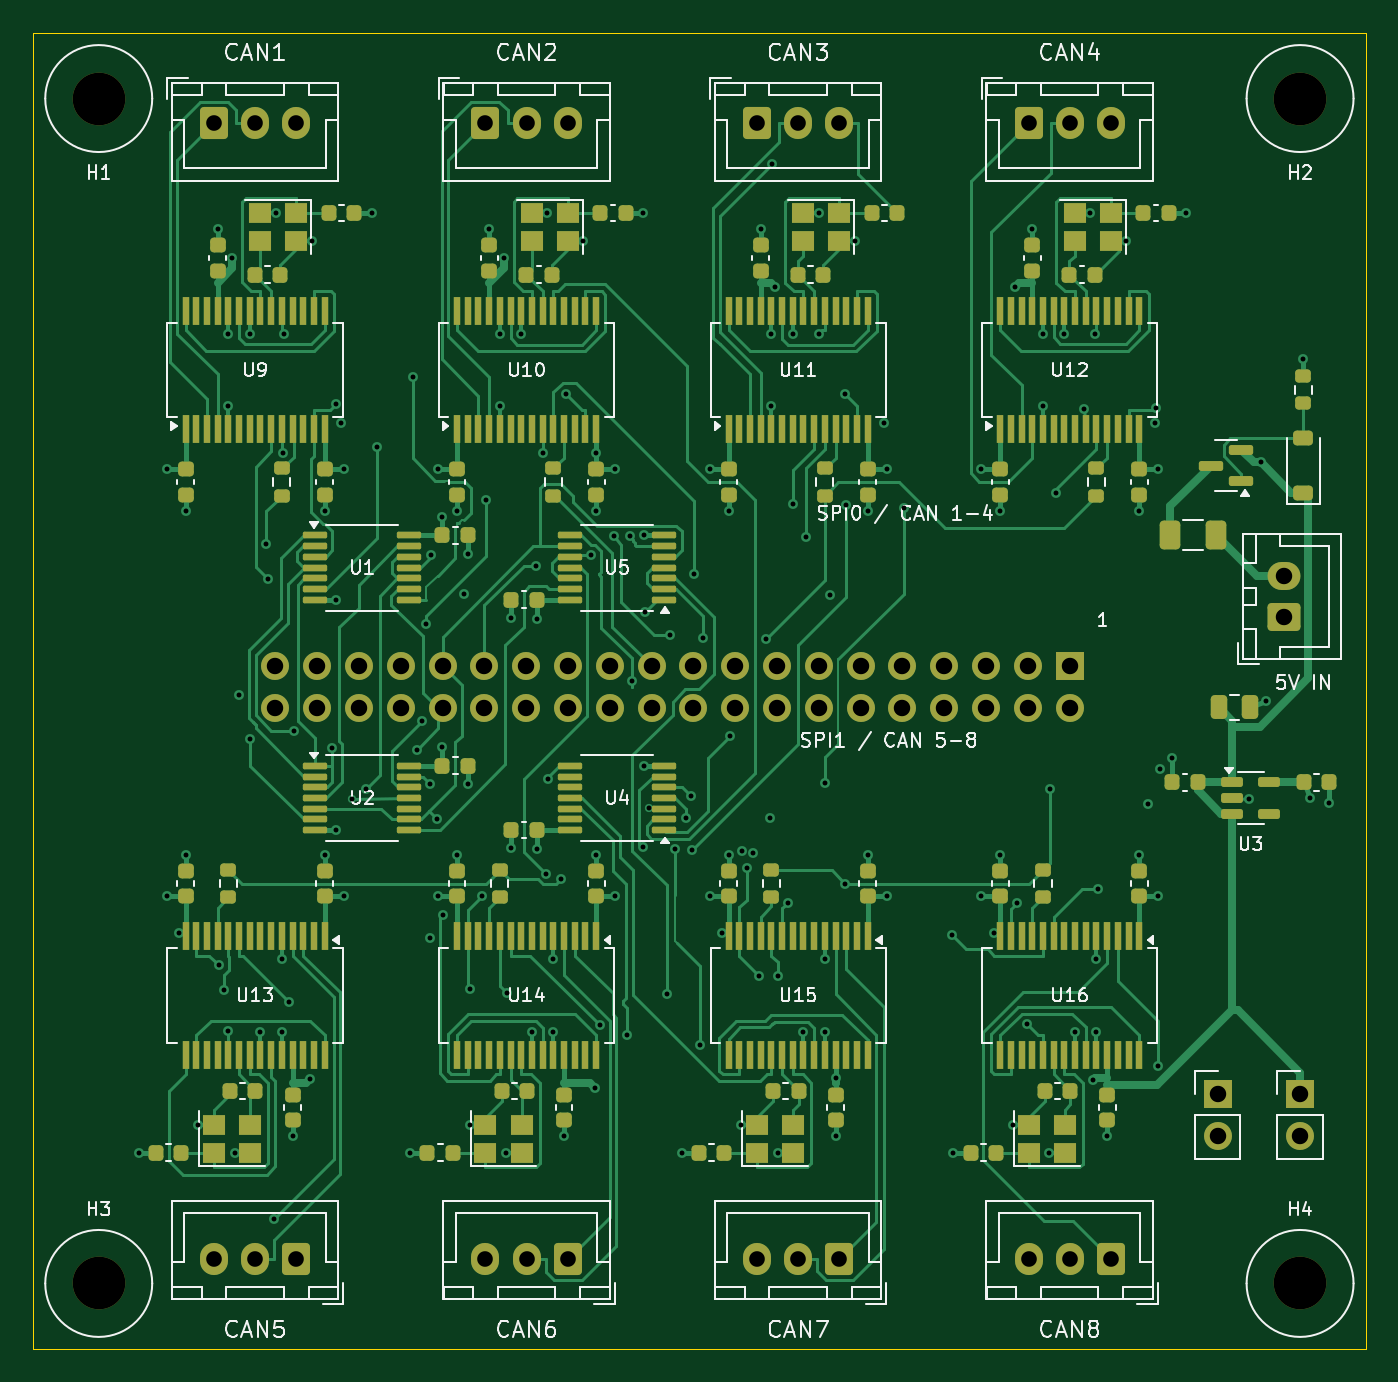
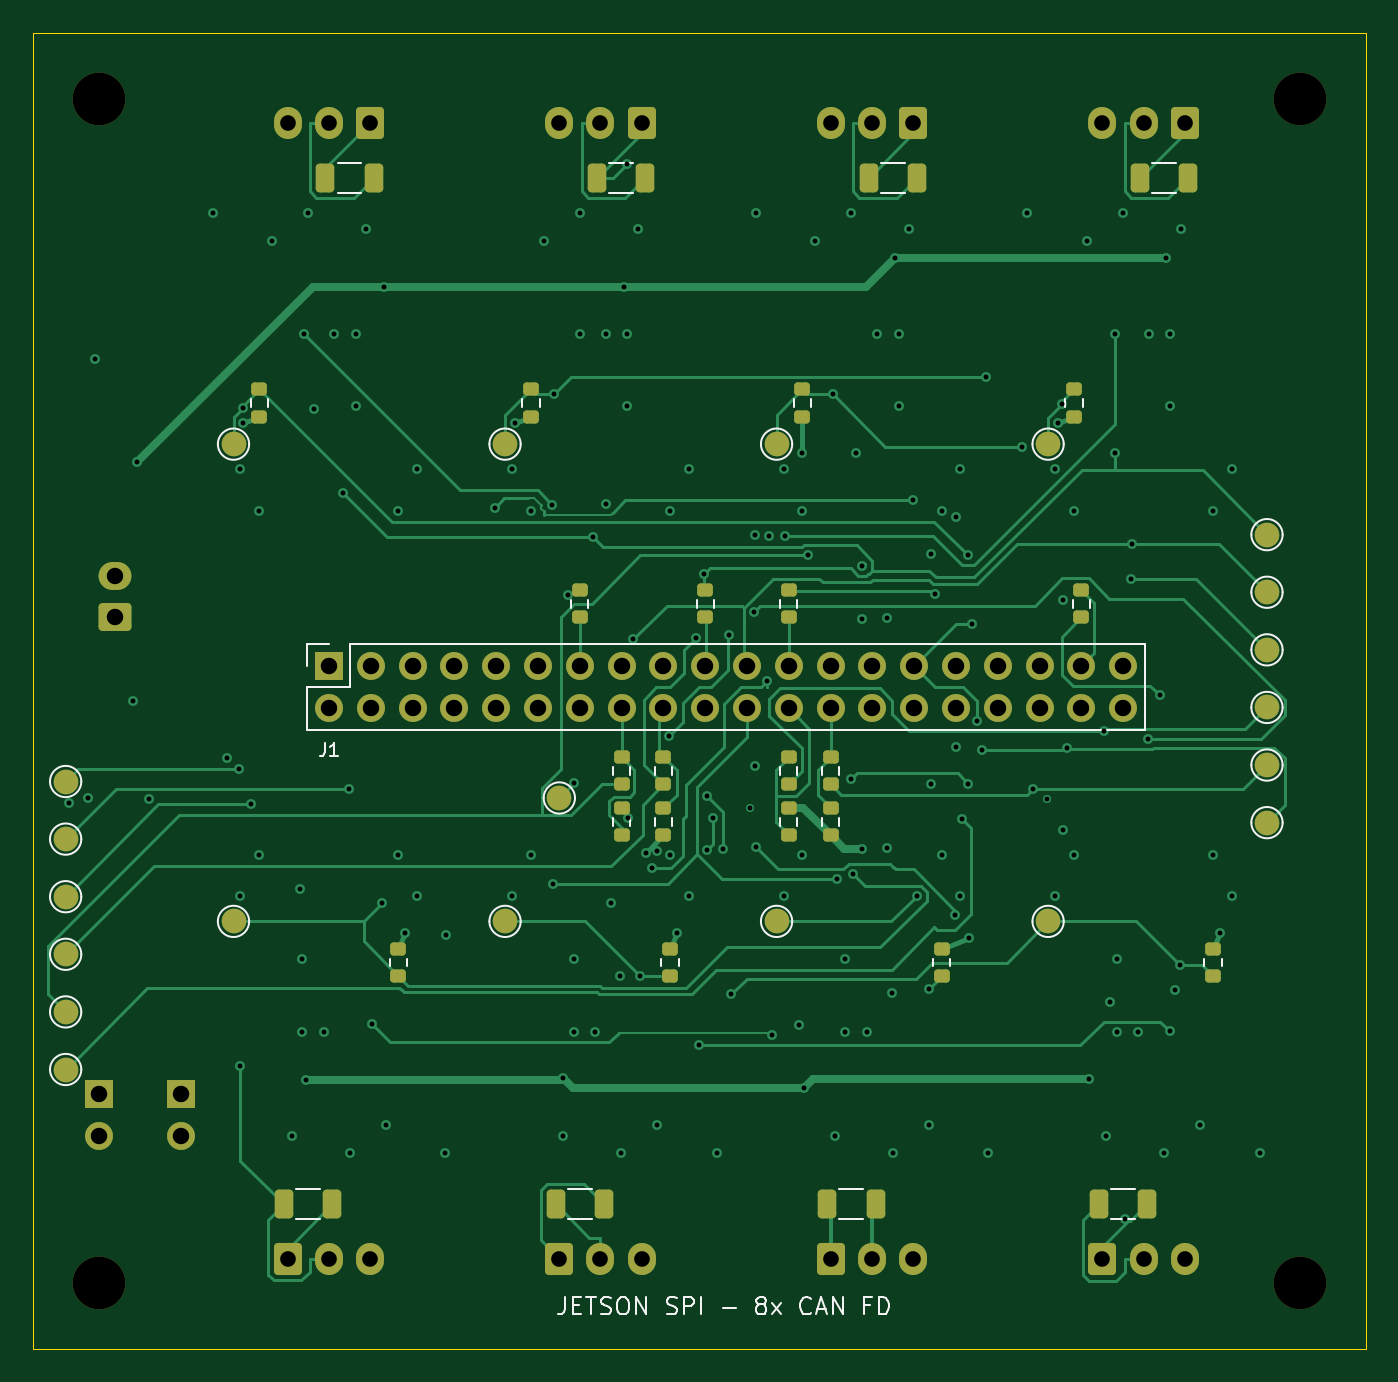
Circuit board: 12 layer files. Board 81.0 x 80.0 mm.
- bottom_mask: breakout-B_Mask.gbs (7092 bytes)
- paste: breakout-B_Paste.gbp (3364 bytes)
- bottom_silk: breakout-B_Silkscreen.gbo (22106 bytes)
- bottom_copper: breakout-Bottom.gbl (40028 bytes)
- outline: breakout-Edge_Cuts.gm1 (607 bytes)
- top_mask: breakout-F_Mask.gts (17700 bytes)
- paste: breakout-F_Paste.gtp (14994 bytes)
- top_silk: breakout-F_Silkscreen.gto (85400 bytes)
- drill: breakout-NPTH.drl (380 bytes)
- drill: breakout-PTH.drl (4658 bytes)
- top_copper: breakout-Top.gtl (92094 bytes)
- drill: drill-report.txt (808 bytes)

=== bottom_mask: breakout-B_Mask.gbs (7092 bytes, source omitted) ===
=== paste: breakout-B_Paste.gbp ===
%TF.GenerationSoftware,KiCad,Pcbnew,10.0.7*%
%TF.CreationDate,2026-10-29T21:05:49-05:00*%
%TF.ProjectId,breakout,62726561-6b6f-4757-942e-6b696361645f,rev?*%
%TF.SameCoordinates,Original*%
%TF.FileFunction,Paste,Bot*%
%TF.FilePolarity,Positive*%
%FSLAX46Y46*%
G04 Gerber Fmt 4.6, Leading zero omitted, Abs format (unit mm)*
G04 Created by KiCad (PCBNEW 10.0.7) date 2026-10-29 21:05:49*
%MOMM*%
%LPD*%
G01*
G04 APERTURE LIST*
G04 Aperture macros list*
%AMRoundRect*
0 Rectangle with rounded corners*
0 $1 Rounding radius*
0 $2 $3 $4 $5 $6 $7 $8 $9 X,Y pos of 4 corners*
0 Add a 4 corners polygon primitive as box body*
4,1,4,$2,$3,$4,$5,$6,$7,$8,$9,$2,$3,0*
0 Add four circle primitives for the rounded corners*
1,1,$1+$1,$2,$3*
1,1,$1+$1,$4,$5*
1,1,$1+$1,$6,$7*
1,1,$1+$1,$8,$9*
0 Add four rect primitives between the rounded corners*
20,1,$1+$1,$2,$3,$4,$5,0*
20,1,$1+$1,$4,$5,$6,$7,0*
20,1,$1+$1,$6,$7,$8,$9,0*
20,1,$1+$1,$8,$9,$2,$3,0*%
G04 Aperture macros list end*
%ADD10RoundRect,0.200000X-0.275000X0.200000X-0.275000X-0.200000X0.275000X-0.200000X0.275000X0.200000X0*%
%ADD11RoundRect,0.250000X0.312500X0.625000X-0.312500X0.625000X-0.312500X-0.625000X0.312500X-0.625000X0*%
%ADD12RoundRect,0.200000X0.275000X-0.200000X0.275000X0.200000X-0.275000X0.200000X-0.275000X-0.200000X0*%
%ADD13RoundRect,0.250000X-0.312500X-0.625000X0.312500X-0.625000X0.312500X0.625000X-0.312500X0.625000X0*%
G04 APERTURE END LIST*
D10*
%TO.C,R17*%
X65275000Y-103175000D03*
X65275000Y-104825000D03*
%TD*%
D11*
%TO.C,R13*%
X102712500Y-56300000D03*
X99787500Y-56300000D03*
%TD*%
%TO.C,R26*%
X88712500Y-118700000D03*
X85787500Y-118700000D03*
%TD*%
%TO.C,R6*%
X69712500Y-56300000D03*
X66787500Y-56300000D03*
%TD*%
D10*
%TO.C,R24*%
X81775000Y-103175000D03*
X81775000Y-104825000D03*
%TD*%
D12*
%TO.C,R20*%
X101220000Y-93165000D03*
X101220000Y-91515000D03*
%TD*%
D13*
%TO.C,R23*%
X69287500Y-118700000D03*
X72212500Y-118700000D03*
%TD*%
D11*
%TO.C,R10*%
X86212500Y-56300000D03*
X83287500Y-56300000D03*
%TD*%
D13*
%TO.C,R29*%
X102287500Y-118700000D03*
X105212500Y-118700000D03*
%TD*%
D10*
%TO.C,R27*%
X98275000Y-103175000D03*
X98275000Y-104825000D03*
%TD*%
D12*
%TO.C,R7*%
X73725000Y-70825000D03*
X73725000Y-69175000D03*
%TD*%
%TO.C,R19*%
X98680000Y-93165000D03*
X98680000Y-91515000D03*
%TD*%
%TO.C,R37*%
X98680000Y-96265000D03*
X98680000Y-94615000D03*
%TD*%
%TO.C,R3*%
X91060000Y-83025000D03*
X91060000Y-81375000D03*
%TD*%
%TO.C,R11*%
X106725000Y-70825000D03*
X106725000Y-69175000D03*
%TD*%
D10*
%TO.C,R30*%
X114775000Y-103175000D03*
X114775000Y-104825000D03*
%TD*%
D12*
%TO.C,R4*%
X88520000Y-93165000D03*
X88520000Y-91515000D03*
%TD*%
%TO.C,R35*%
X91060000Y-96265000D03*
X91060000Y-94615000D03*
%TD*%
%TO.C,R1*%
X96140000Y-83025000D03*
X96140000Y-81375000D03*
%TD*%
%TO.C,R14*%
X123225000Y-70825000D03*
X123225000Y-69175000D03*
%TD*%
%TO.C,R36*%
X101220000Y-96265000D03*
X101220000Y-94615000D03*
%TD*%
%TO.C,R8*%
X90225000Y-70825000D03*
X90225000Y-69175000D03*
%TD*%
D11*
%TO.C,R16*%
X119212500Y-56300000D03*
X116287500Y-56300000D03*
%TD*%
D13*
%TO.C,R32*%
X118787500Y-118700000D03*
X121712500Y-118700000D03*
%TD*%
D12*
%TO.C,R18*%
X73280000Y-83025000D03*
X73280000Y-81375000D03*
%TD*%
%TO.C,R5*%
X91060000Y-93165000D03*
X91060000Y-91515000D03*
%TD*%
%TO.C,R21*%
X103760000Y-83025000D03*
X103760000Y-81375000D03*
%TD*%
%TO.C,R34*%
X88520000Y-96265000D03*
X88520000Y-94615000D03*
%TD*%
M02*

=== bottom_silk: breakout-B_Silkscreen.gbo (22106 bytes, source omitted) ===
=== bottom_copper: breakout-Bottom.gbl (40028 bytes, source omitted) ===
=== outline: breakout-Edge_Cuts.gm1 ===
%TF.GenerationSoftware,KiCad,Pcbnew,10.0.7*%
%TF.CreationDate,2026-10-29T21:05:49-05:00*%
%TF.ProjectId,breakout,62726561-6b6f-4757-942e-6b696361645f,rev?*%
%TF.SameCoordinates,Original*%
%TF.FileFunction,Profile,NP*%
%FSLAX46Y46*%
G04 Gerber Fmt 4.6, Leading zero omitted, Abs format (unit mm)*
G04 Created by KiCad (PCBNEW 10.0.7) date 2026-10-29 21:05:49*
%MOMM*%
%LPD*%
G01*
G04 APERTURE LIST*
%TA.AperFunction,Profile*%
%ADD10C,0.050000*%
%TD*%
G04 APERTURE END LIST*
D10*
X56000000Y-47500000D02*
X137000000Y-47500000D01*
X137000000Y-127500000D01*
X56000000Y-127500000D01*
X56000000Y-47500000D01*
M02*

=== top_mask: breakout-F_Mask.gts (17700 bytes, source omitted) ===
=== paste: breakout-F_Paste.gtp (14994 bytes, source omitted) ===
=== top_silk: breakout-F_Silkscreen.gto (85400 bytes, source omitted) ===
=== drill: breakout-NPTH.drl ===
M48
; DRILL file KiCad 10.0.7 date 2026-10-29T21:05:50
; FORMAT={-:-/ absolute / metric / decimal}
; #@! TF.CreationDate,2026-10-29T21:05:50-05:00
; #@! TF.GenerationSoftware,Kicad,Pcbnew,10.0.7
; #@! TF.FileFunction,NonPlated,1,4,NPTH
FMAT,2
METRIC
; #@! TA.AperFunction,NonPlated,NPTH,ComponentDrill
T1C3.200
%
G90
G05
T1
X60.0Y-51.5
X60.0Y-123.5
X133.0Y-51.5
X133.0Y-123.5
M30

=== drill: breakout-PTH.drl ===
M48
; DRILL file KiCad 10.0.7 date 2026-10-29T21:05:50
; FORMAT={-:-/ absolute / metric / decimal}
; #@! TF.CreationDate,2026-10-29T21:05:50-05:00
; #@! TF.GenerationSoftware,Kicad,Pcbnew,10.0.7
; #@! TF.FileFunction,Plated,1,4,PTH
FMAT,2
METRIC
; #@! TA.AperFunction,Plated,PTH,ViaDrill
T1C0.300
; #@! TA.AperFunction,Plated,PTH,ComponentDrill
T2C0.950
; #@! TA.AperFunction,Plated,PTH,ComponentDrill
T3C1.000
%
G90
G05
T1
X62.425Y-115.55
X64.125Y-74.025
X64.125Y-99.975
X64.873Y-102.205
X65.275Y-76.55
X65.275Y-97.45
X66.05Y-113.85
X67.225Y-59.45
X67.298Y-104.172
X67.589Y-105.69
X67.875Y-65.8
X67.875Y-70.2
X67.875Y-108.185
X68.112Y-61.2
X68.25Y-115.55
X68.528Y-87.773
X69.175Y-65.8
X69.219Y-90.426
X69.825Y-108.2
X70.187Y-78.588
X70.267Y-80.672
X70.62Y-119.589
X70.75Y-58.45
X71.125Y-103.8
X71.125Y-108.2
X71.223Y-73.025
X71.239Y-65.789
X71.569Y-106.376
X71.775Y-114.55
X71.884Y-89.944
X72.826Y-111.074
X72.95Y-60.15
X73.725Y-76.55
X73.725Y-97.45
X74.18Y-90.955
X74.388Y-81.95
X74.388Y-95.95
X74.43Y-70.044
X74.695Y-71.227
X74.875Y-74.025
X74.875Y-99.975
X75.363Y-94.061
X76.231Y-93.44
X76.575Y-58.45
X76.883Y-72.648
X78.925Y-115.55
X79.088Y-68.416
X79.32Y-91.078
X79.63Y-89.315
X79.897Y-83.433
X80.112Y-102.486
X80.143Y-93.123
X80.188Y-79.255
X80.539Y-95.273
X80.625Y-74.025
X80.625Y-99.975
X80.888Y-76.9
X80.888Y-90.9
X80.931Y-101.112
X81.775Y-76.55
X81.775Y-97.45
X82.194Y-81.603
X82.438Y-79.15
X82.438Y-93.15
X82.533Y-105.583
X82.55Y-113.85
X83.278Y-99.956
X83.534Y-75.901
X83.725Y-59.45
X84.375Y-65.8
X84.375Y-70.2
X84.624Y-61.2
X84.75Y-115.55
X84.795Y-105.844
X85.062Y-83.05
X85.062Y-97.05
X85.675Y-65.8
X86.325Y-108.2
X86.596Y-79.886
X86.612Y-83.1
X86.612Y-97.1
X86.975Y-73.011
X87.178Y-98.608
X87.25Y-58.45
X87.285Y-92.861
X87.625Y-103.8
X87.625Y-108.2
X88.108Y-98.947
X88.275Y-114.55
X88.376Y-69.459
X89.45Y-60.15
X89.897Y-79.245
X90.142Y-111.612
X90.225Y-73.025
X90.225Y-76.55
X90.225Y-97.45
X90.436Y-107.782
X91.3Y-78.105
X91.375Y-74.025
X91.375Y-99.975
X92.101Y-108.384
X92.263Y-78.1
X92.38Y-86.881
X93.059Y-96.978
X93.075Y-58.45
X93.112Y-78.05
X93.112Y-92.05
X93.188Y-82.683
X93.414Y-94.6
X94.542Y-105.934
X94.71Y-84.097
X95.025Y-97.119
X95.425Y-115.55
X95.691Y-95.245
X96.003Y-93.895
X96.027Y-97.161
X96.181Y-80.399
X96.523Y-109.041
X96.717Y-84.288
X97.125Y-74.025
X97.125Y-99.975
X97.873Y-102.205
X98.275Y-76.55
X98.275Y-97.45
X98.353Y-90.252
X99.05Y-113.85
X99.082Y-97.235
X99.368Y-98.238
X99.741Y-97.326
X100.11Y-104.81
X100.225Y-59.45
X100.526Y-84.365
X100.803Y-95.239
X100.875Y-65.8
X100.875Y-70.2
X100.912Y-55.464
X101.088Y-62.943
X101.25Y-115.55
X101.291Y-104.84
X101.868Y-100.373
X102.163Y-76.154
X102.175Y-65.8
X102.825Y-108.2
X102.955Y-78.16
X103.745Y-65.811
X103.75Y-58.45
X104.11Y-93.11
X104.125Y-103.8
X104.125Y-108.2
X104.453Y-81.662
X104.775Y-114.55
X104.779Y-111.024
X105.344Y-69.459
X105.369Y-99.2
X105.432Y-76.19
X105.95Y-60.15
X106.725Y-76.55
X106.725Y-97.45
X107.695Y-71.227
X107.875Y-74.025
X107.875Y-99.975
X108.927Y-76.366
X111.863Y-102.352
X111.925Y-115.55
X113.625Y-74.025
X113.625Y-99.975
X114.373Y-102.205
X114.775Y-76.55
X114.775Y-97.45
X115.55Y-113.85
X115.658Y-62.943
X115.784Y-100.39
X116.393Y-107.741
X116.725Y-59.45
X117.375Y-65.8
X117.375Y-70.2
X117.75Y-115.55
X117.801Y-93.44
X118.162Y-75.471
X118.675Y-65.8
X119.325Y-108.2
X119.888Y-70.353
X120.25Y-58.45
X120.397Y-111.137
X120.525Y-65.792
X120.625Y-103.8
X120.625Y-108.2
X120.736Y-99.524
X121.275Y-114.55
X122.45Y-60.15
X123.225Y-76.55
X123.225Y-97.45
X123.747Y-94.394
X124.195Y-71.227
X124.233Y-70.31
X124.375Y-74.025
X124.375Y-99.975
X124.381Y-110.317
X124.476Y-92.269
X125.225Y-91.55
X126.075Y-58.45
X129.911Y-94.055
X130.636Y-73.609
X130.92Y-88.098
X133.2Y-67.325
X133.627Y-94.02
X134.775Y-94.3
T2
X67.0Y-53.0
X67.0Y-122.0
X69.5Y-53.0
X69.5Y-122.0
X72.0Y-53.0
X72.0Y-122.0
X83.5Y-53.0
X83.5Y-122.0
X86.0Y-53.0
X86.0Y-122.0
X88.5Y-53.0
X88.5Y-122.0
X100.0Y-53.0
X100.0Y-122.0
X102.5Y-53.0
X102.5Y-122.0
X105.0Y-53.0
X105.0Y-122.0
X116.5Y-53.0
X116.5Y-122.0
X119.0Y-53.0
X119.0Y-122.0
X121.5Y-53.0
X121.5Y-122.0
T3
X70.74Y-86.0
X70.74Y-88.54
X73.28Y-86.0
X73.28Y-88.54
X75.82Y-86.0
X75.82Y-88.54
X78.36Y-86.0
X78.36Y-88.54
X80.9Y-86.0
X80.9Y-88.54
X83.44Y-86.0
X83.44Y-88.54
X85.98Y-86.0
X85.98Y-88.54
X88.52Y-86.0
X88.52Y-88.54
X91.06Y-86.0
X91.06Y-88.54
X93.6Y-86.0
X93.6Y-88.54
X96.14Y-86.0
X96.14Y-88.54
X98.68Y-86.0
X98.68Y-88.54
X101.22Y-86.0
X101.22Y-88.54
X103.76Y-86.0
X103.76Y-88.54
X106.3Y-86.0
X106.3Y-88.54
X108.84Y-86.0
X108.84Y-88.54
X111.38Y-86.0
X111.38Y-88.54
X113.92Y-86.0
X113.92Y-88.54
X116.46Y-86.0
X116.46Y-88.54
X119.0Y-86.0
X119.0Y-88.54
X128.0Y-112.0
X128.0Y-114.54
X132.0Y-80.5
X132.0Y-83.0
X133.0Y-112.0
X133.0Y-114.54
M30

=== top_copper: breakout-Top.gtl (92094 bytes, source omitted) ===
=== drill: drill-report.txt (808 bytes, source withheld) ===
